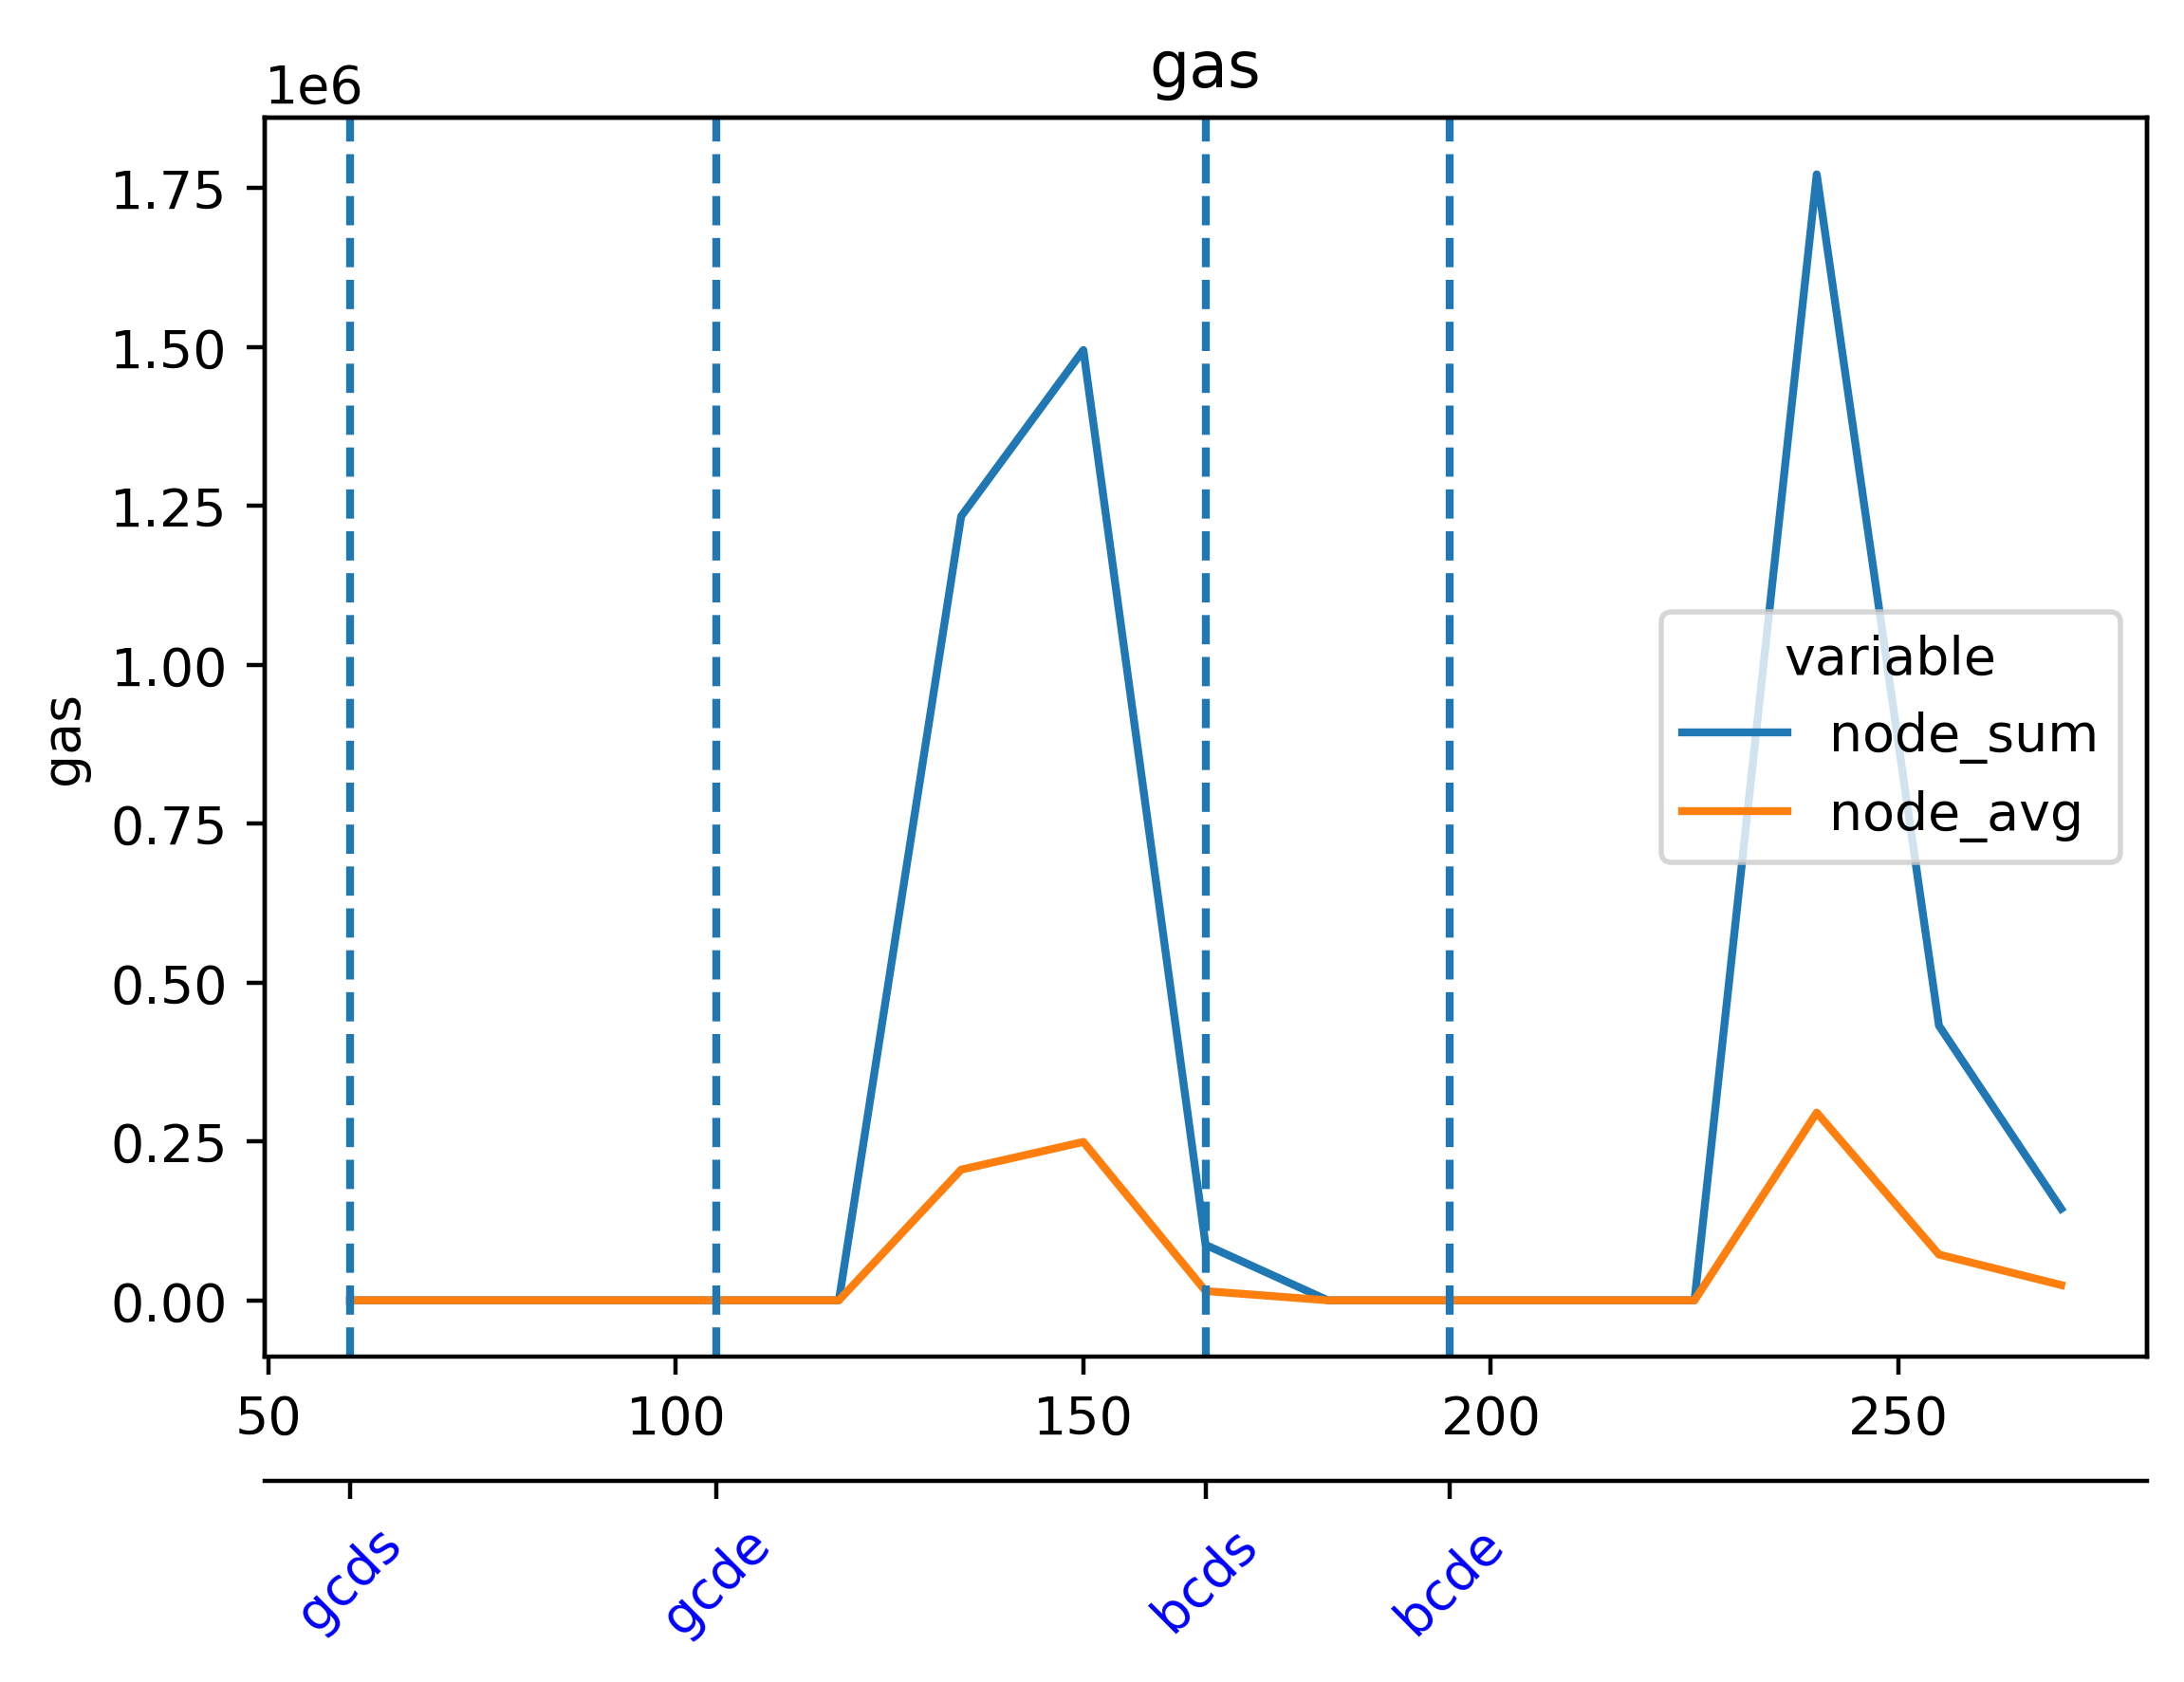

Data behind this chart, as committed beside it:
timestamp, ethereum-metrics-exporter-1-lighthouse-g…, ethereum-metrics-exporter-2-lighthouse-g…, ethereum-metrics-exporter-3-lighthouse-g…, ethereum-metrics-exporter-4-lighthouse-g…, ethereum-metrics-exporter-5-lighthouse-g…
1714021729, 0.0, 0.0, 0.0, 0.0, 0.0
1714021744, 0.0, 0.0, 0.0, 0.0, 0.0
1714021759, 0.0, 0.0, 0.0, 0.0, 0.0
1714021774, 0.0, 0.0, 0.0, 0.0, 0.0
1714021789, 0.0, 0.0, 0.0, 0.0, 0.0
1714021804, 0.0, 0.0, 0.0, 0.0, 0.0
1714021819, 0.0, 0.0, 0.0, 0.0, 0.0
1714021834, 308375, 0.0, 0.0, 308375, 0.0
1714021849, 43609, 308375, 308375, 43609, 43609
1714021864, 0.0, 43609, 0.0, 0.0, 0.0
1714021879, 0.0, 0.0, 0.0, 0.0, 0.0
1714021894, 0.0, 0.0, 0.0, 0.0, 0.0
1714021909, 0.0, 0.0, 0.0, 0.0, 0.0
1714021924, 0.0, 0.0, 0.0, 0.0, 0.0
1714021939, 0.0, 295266, 295266, 0.0, 295266
1714021954, 72012, 0.0, 0.0, 72012, 72012
1714021969, 0.0, 72012, 0.0, 0.0, 0.0
1714021984, 0.0, 0.0, 0.0, 0.0, 0.0
1714021999, 0.0, 0.0, 0.0, 0.0, 0.0
